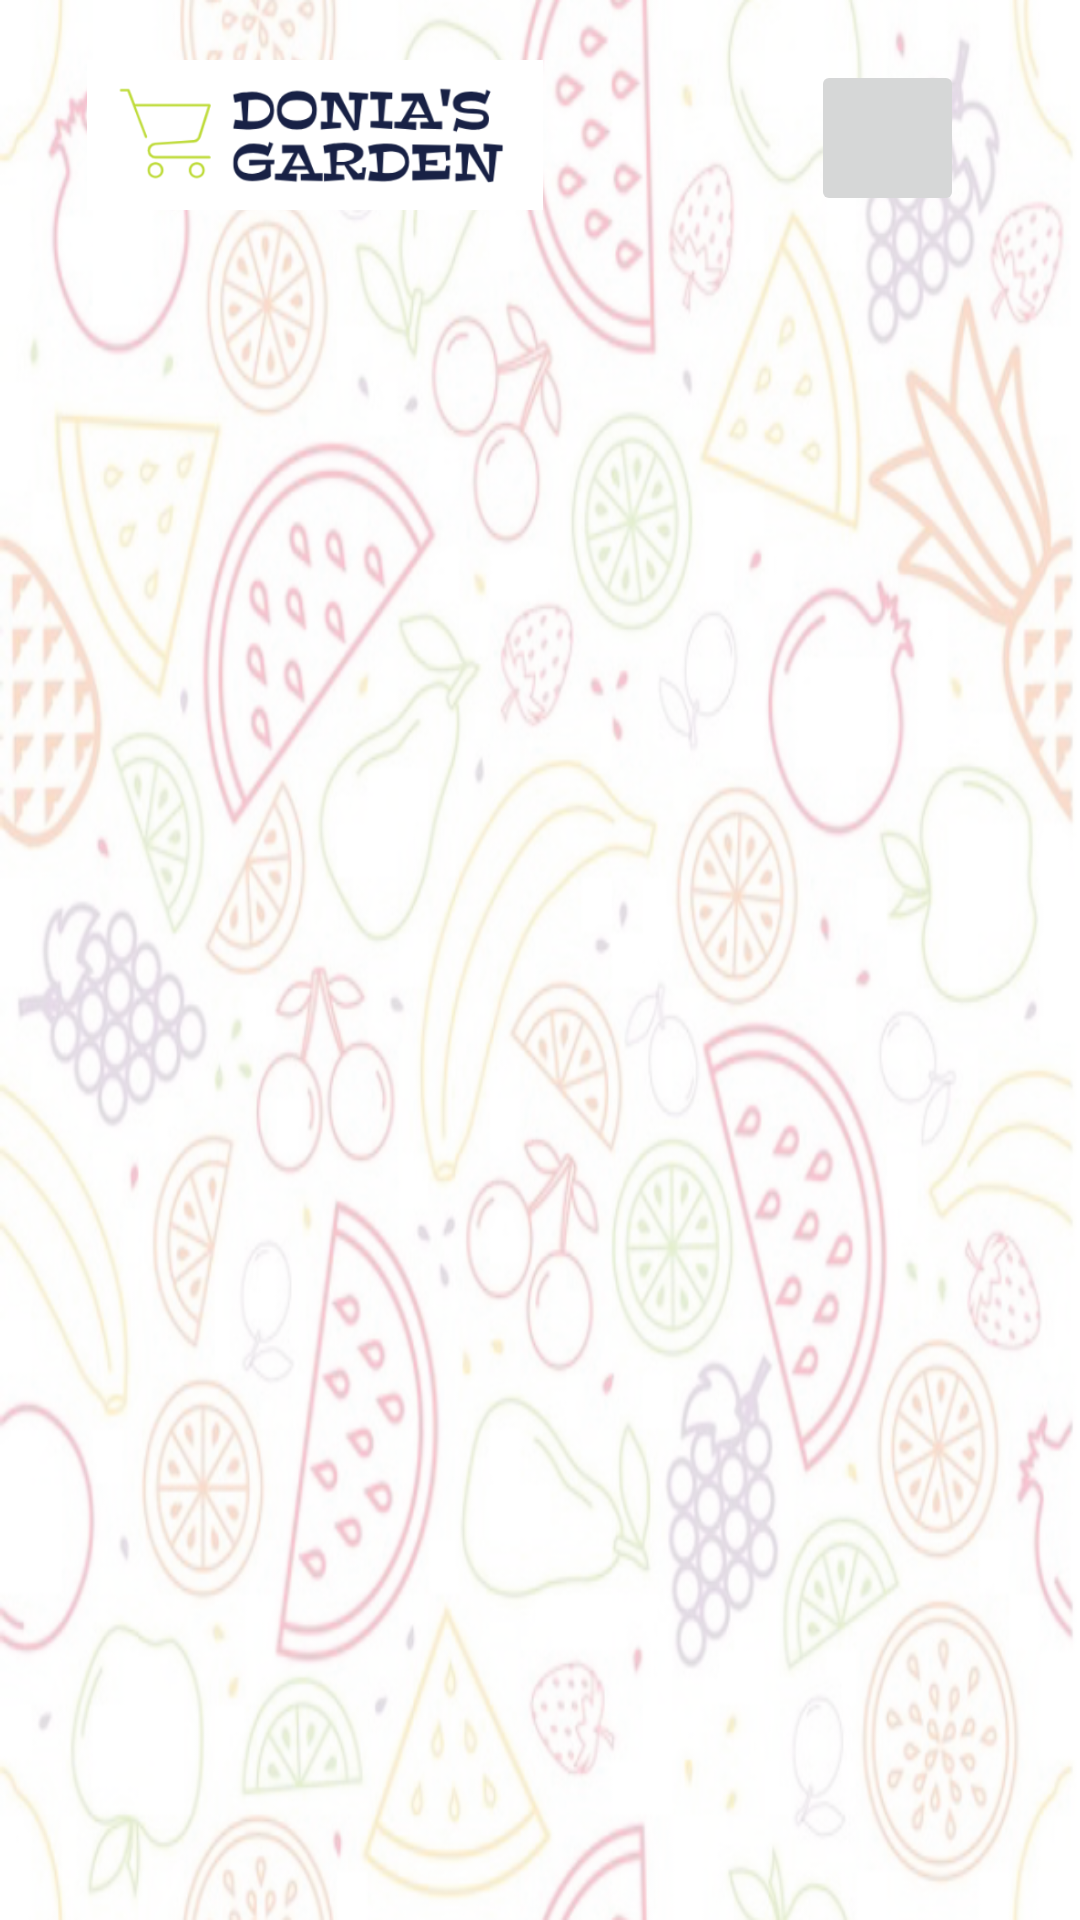

Layout XML and referenced resources for this Android screen:
<!-- AndroidManifest.xml: application theme Theme.Project_android -->
<!-- res/layout/activity_fruit.xml -->
<?xml version="1.0" encoding="utf-8"?>
<androidx.constraintlayout.widget.ConstraintLayout xmlns:android="http://schemas.android.com/apk/res/android"
    xmlns:app="http://schemas.android.com/apk/res-auto"
    android:layout_width="match_parent"
    android:layout_height="match_parent"
    xmlns:tools="http://schemas.android.com/tools"
    android:background="@drawable/fruit1"
    tools:context=".FruitActivity">

    <ImageView
        android:id="@+id/imageView"
        android:layout_width="200dp"
        android:layout_height="50dp"
        android:layout_marginStart="5dp"
        android:layout_marginTop="20dp"
        app:layout_constraintStart_toStartOf="parent"
        app:layout_constraintTop_toTopOf="parent"
        app:srcCompat="@drawable/logo" />

    <ImageButton
        android:id="@+id/returnv1"
        android:layout_width="51dp"
        android:layout_height="52dp"
        android:layout_marginStart="10dp"
        android:layout_marginTop="20dp"
        android:layout_marginEnd="5dp"
        app:layout_constraintEnd_toEndOf="parent"
        app:layout_constraintHorizontal_bias="0.623"
        app:layout_constraintStart_toEndOf="@+id/imageView"
        app:layout_constraintTop_toTopOf="parent"
        app:srcCompat="@drawable/icon"/>
</androidx.constraintlayout.widget.ConstraintLayout>
<!-- resources referenced by this layout -->
<resources>
  <!-- drawable fruit1: png bitmap (drawable, 730239 bytes) -->
  <!-- drawable logo: png bitmap (drawable, 27933 bytes) -->
  <style name="Theme.Project_android" parent="Theme.MaterialComponents.DayNight.DarkActionBar">
          
          <item name="colorPrimary">@color/purple_500</item>
          <item name="colorPrimaryVariant">@color/purple_700</item>
          <item name="colorOnPrimary">@color/white</item>
          
          <item name="colorSecondary">@color/teal_200</item>
          <item name="colorSecondaryVariant">@color/teal_700</item>
          <item name="colorOnSecondary">@color/black</item>
          
          <item name="android:statusBarColor" tools:targetApi="l">?attr/colorPrimaryVariant</item>
          
      </style>
  <color name="purple_500">#FF6200EE</color>
  <color name="purple_700">#FF3700B3</color>
  <color name="white">#FFFFFFFF</color>
  <color name="teal_200">#FF03DAC5</color>
  <color name="teal_700">#FF018786</color>
  <color name="black">#FF000000</color>
</resources>
